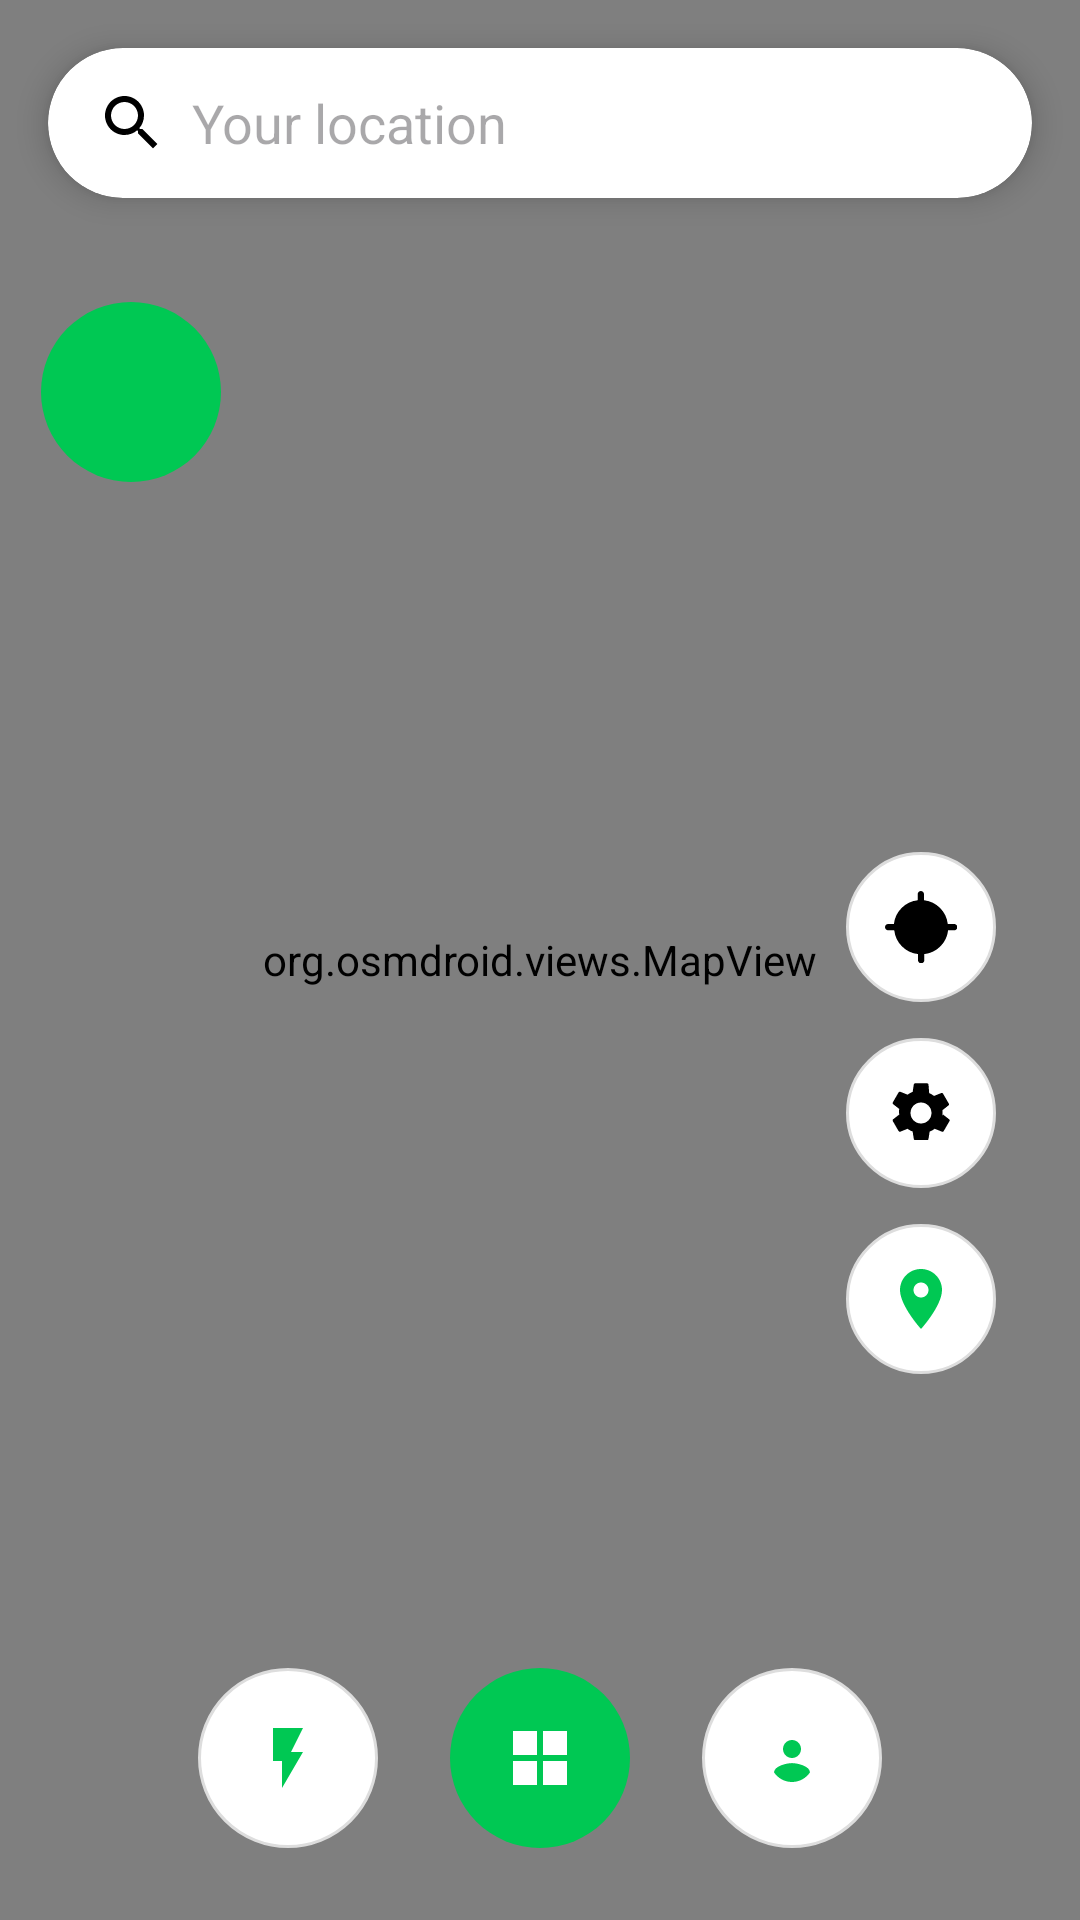

Here is an Android app screen rendered from its layout file. Give the layout XML and the strings, colors and styles it references.
<!-- AndroidManifest.xml: application theme Theme.EVC -->
<!-- res/layout/activity_accpector1.xml -->
<?xml version="1.0" encoding="utf-8"?>
<androidx.constraintlayout.widget.ConstraintLayout xmlns:android="http://schemas.android.com/apk/res/android"
    xmlns:app="http://schemas.android.com/apk/res-auto"
    xmlns:tools="http://schemas.android.com/tools"
    android:id="@+id/main"
    android:layout_width="match_parent"
    android:layout_height="match_parent"
    >

    
    <org.osmdroid.views.MapView
        android:id="@+id/mapview"
        tilesource="Mapnik"
        android:layout_width="match_parent"
        android:layout_height="match_parent" />

    

    <ImageButton
        android:id="@+id/imageButton"
        android:layout_width="60dp"
        android:layout_height="60dp"
        android:background="@drawable/bg_circle_green"
        android:onClick="deleteUserFromFirebase"
        android:src="@drawable/backbutton"
        app:layout_constraintBottom_toTopOf="@+id/rightButtons"
        app:layout_constraintEnd_toEndOf="parent"
        app:layout_constraintHorizontal_bias="0.045"
        app:layout_constraintStart_toStartOf="parent"
        app:layout_constraintTop_toBottomOf="@+id/searchCard"
        app:layout_constraintVertical_bias="0.22000003" />

    <androidx.cardview.widget.CardView
        android:id="@+id/searchCard"
        android:layout_width="0dp"
        android:layout_height="50dp"
        android:layout_margin="16dp"
        app:cardCornerRadius="25dp"
        app:cardElevation="6dp"
        app:layout_constraintEnd_toEndOf="parent"
        app:layout_constraintStart_toStartOf="parent"
        app:layout_constraintTop_toTopOf="parent">

        <LinearLayout
            android:layout_width="match_parent"
            android:layout_height="match_parent"
            android:gravity="center_vertical"
            android:orientation="horizontal"
            android:outlineAmbientShadowColor="@color/design_default_color_error"
            android:outlineSpotShadowColor="@color/design_default_color_error"
            android:paddingStart="16dp">

            <ImageView
                android:layout_width="24dp"
                android:layout_height="24dp"
                android:src="@drawable/ic_search" />

            <EditText
                android:id="@+id/searchLocation"
                android:layout_width="0dp"
                android:layout_height="wrap_content"
                android:layout_weight="1"
                android:background="@android:color/transparent"
                android:hint="Your location"
                android:paddingStart="8dp"
                android:textColor="@android:color/black"
                android:textColorLink="@color/black" />
        </LinearLayout>
    </androidx.cardview.widget.CardView>

    

    
    <LinearLayout
        android:id="@+id/rightButtons"
        android:layout_width="wrap_content"
        android:layout_height="wrap_content"
        android:layout_marginTop="284dp"
        android:layout_marginEnd="28dp"
        android:orientation="vertical"
        app:layout_constraintEnd_toEndOf="parent"
        app:layout_constraintTop_toTopOf="parent">

        <ImageButton
            android:layout_width="50dp"
            android:layout_height="50dp"
            android:background="@drawable/bg_circle_white"
            android:scaleType="centerInside"
            android:src="@drawable/ic_my_location" />

        <ImageButton
            android:layout_width="50dp"
            android:layout_height="50dp"
            android:layout_marginTop="12dp"
            android:background="@drawable/bg_circle_white"
            android:src="@drawable/ic_settings" />

        <ImageButton
            android:layout_width="50dp"
            android:layout_height="50dp"
            android:layout_marginTop="12dp"
            android:background="@drawable/bg_circle_white"
            android:onClick="setupMyLocationOverlay"
            android:src="@drawable/ic_pin_green" />
    </LinearLayout>

    <LinearLayout
        android:id="@+id/bottomNav"
        android:layout_width="0dp"
        android:layout_height="wrap_content"
        android:layout_marginBottom="16dp"
        android:gravity="center"
        android:orientation="horizontal"
        android:padding="8dp"
        app:layout_constraintBottom_toBottomOf="parent"
        app:layout_constraintEnd_toEndOf="parent"
        app:layout_constraintStart_toStartOf="parent">

        <ImageButton
            android:layout_width="60dp"
            android:layout_height="60dp"
            android:background="@drawable/bg_circle_white"
            android:src="@drawable/ic_lightning_green" />

        <ImageButton
            android:layout_width="60dp"
            android:layout_height="60dp"
            android:layout_marginStart="24dp"
            android:layout_marginEnd="24dp"
            android:background="@drawable/bg_circle_green"
            android:src="@drawable/ic_grid_white" />

        <ImageButton
            android:layout_width="60dp"
            android:layout_height="60dp"
            android:background="@drawable/bg_circle_white"
            android:onClick="pfp"
            android:src="@drawable/man" />
    </LinearLayout>

</androidx.constraintlayout.widget.ConstraintLayout>
<!-- resources referenced by this layout -->
<resources>
  <!-- drawable bg_circle_green (drawable) -->
  <shape xmlns:android="http://schemas.android.com/apk/res/android" android:shape="oval">
      <solid android:color="#00C853" />
      <size android:width="60dp" android:height="60dp" />
  </shape>
  <!-- drawable bg_circle_white (drawable) -->
  <shape xmlns:android="http://schemas.android.com/apk/res/android" android:shape="oval">
      <solid android:color="@android:color/white" />
      <size android:width="60dp" android:height="60dp" />
      <stroke android:width="1dp" android:color="#DDDDDD" />
  </shape>
  <!-- drawable ic_grid_white (drawable) -->
  <vector xmlns:android="http://schemas.android.com/apk/res/android" android:width="24dp" android:height="24dp" android:viewportWidth="24" android:viewportHeight="24">
      <path android:fillColor="#FFFFFF" android:pathData="M3,3h8v8H3V3zm10,0h8v8h-8V3zM3,13h8v8H3v-8zm10,0h8v8h-8v-8z"/>
  </vector>
  <!-- drawable ic_lightning_green (drawable) -->
  <vector xmlns:android="http://schemas.android.com/apk/res/android" android:width="24dp" android:height="24dp" android:viewportWidth="24" android:viewportHeight="24">
      <path android:fillColor="#00C853" android:pathData="M7,2v11h3v9l7,-12h-4l4,-8z"/>
  </vector>
  <!-- drawable ic_my_location (drawable) -->
  <vector xmlns:android="http://schemas.android.com/apk/res/android" android:width="24dp" android:height="24dp" android:viewportWidth="24" android:viewportHeight="24">
      <path android:fillColor="#000000" android:pathData="M12,8a4,4 0,1 0,0 8,4,4 0,0 0,0 -8zm10.94,3h-2.02a8.978,8.978 0,0 0 -7.92,-7.92V1.06c0,-0.58 -0.47,-1.06 -1.05,-1.06 -0.59,0 -1.06,0.48 -1.06,1.06v2.02a8.978,8.978 0,0 0 -7.92,7.92H1.06c-0.58,0 -1.06,0.47 -1.06,1.05 0,0.59 0.48,1.06 1.06,1.06h2.02a8.978,8.978 0,0 0 7.92,7.92v2.02c0,0.58 0.47,1.06 1.06,1.06 0.58,0 1.05,-0.48 1.05,-1.06v-2.02a8.978,8.978 0,0 0 7.92,-7.92h2.02c0.58,0 1.06,-0.47 1.06,-1.06 0,-0.58 -0.48,-1.05 -1.06,-1.05z"/>
  </vector>
  <!-- drawable ic_pin_green (drawable) -->
  <vector xmlns:android="http://schemas.android.com/apk/res/android" android:width="24dp" android:height="24dp" android:viewportWidth="24" android:viewportHeight="24">
      <path android:fillColor="#00C853" android:pathData="M12,2C8.13,2 5,5.13 5,9c0,5.25 7,13 7,13s7,-7.75 7,-13c0,-3.87 -3.13,-7 -7,-7zm0,9.5c-1.38,0 -2.5,-1.12 -2.5,-2.5s1.12,-2.5 2.5,-2.5 2.5,1.12 2.5,2.5 -1.12,2.5 -2.5,2.5z"/>
  </vector>
  <!-- drawable ic_search (drawable) -->
  <vector xmlns:android="http://schemas.android.com/apk/res/android" android:width="24dp" android:height="24dp" android:viewportWidth="24" android:viewportHeight="24">
      <path android:fillColor="#000000" android:pathData="M15.5,14h-0.79l-0.28,-0.27C15.41,12.59 16,11.11 16,9.5 16,5.91 13.09,3 9.5,3 5.91,3 3,5.91 3,9.5 3,13.09 5.91,16 9.5,16c1.61,0 3.09,-0.59 4.23,-1.57l0.27,0.28v0.79l5,4.99L20.49,19l-4.99,-5zM9.5,14c-2.48,0 -4.5,-2.02 -4.5,-4.5s2.02,-4.5 4.5,-4.5 4.5,2.02 4.5,4.5 -2.02,4.5 -4.5,4.5z"/>
  </vector>
  <!-- drawable man (drawable) -->
  <vector xmlns:android="http://schemas.android.com/apk/res/android"
      android:width="24dp"
      android:height="24dp"
      android:viewportWidth="24"
      android:viewportHeight="24">
  
      
      <path
          android:fillColor="#FFFFFF"
          android:pathData="M12,2C6.48,2 2,6.48 2,12s4.48,10 10,10 10,-4.48 10,-10S17.52,2 12,2z" />
  
      
      <path
          android:fillColor="#00C853"
          android:pathData="M12,6c1.66,0 3,1.34 3,3s-1.34,3 -3,3 -3,-1.34 -3,-3 1.34,-3 3,-3zM12,20c-2.5,0 -4.71,-1.28 -6,-3.22 0.03,-1.99 4,-3.08 6,-3.08 2,0 5.97,1.09 6,3.08C16.71,18.72 14.5,20 12,20z" />
  </vector>
  <style name="Theme.EVC" parent="Base.Theme.EVC" />
  <style name="Base.Theme.EVC" parent="Theme.Material3.DayNight.NoActionBar">
          
          
          <item name="android:windowActivityTransitions">true</item>
          <item name="android:windowEnterTransition">@transition/animss</item>
          <item name="android:windowExitTransition">@transition/animss</item>
      </style>
  <!-- not gathered from this repository: default colours our renderer supplied (Android Studio template values) -->
  <color name="black">#FF000000</color>
</resources>
